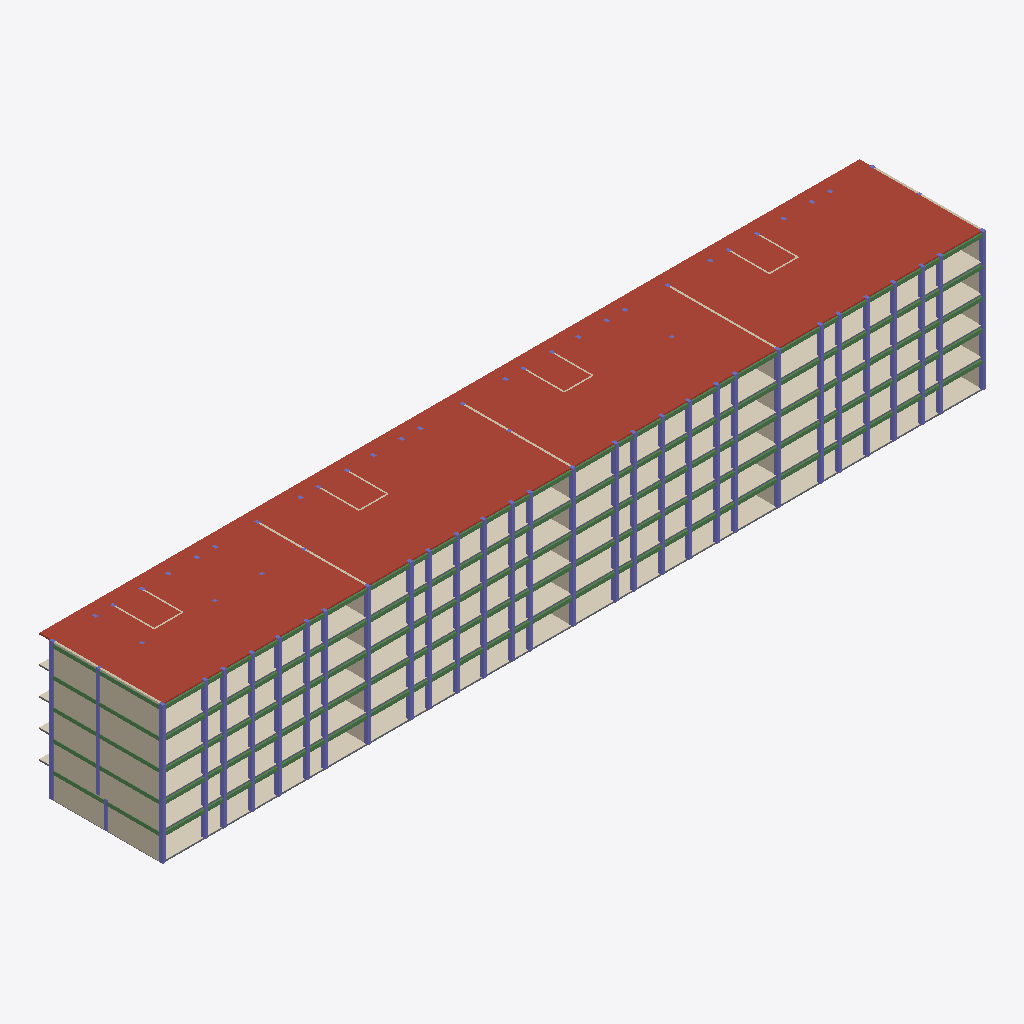
Isometric view of an IFC building model (IFC-SPF (STEP), schema IFC2X3, length unit metre), seen from the south-west, elements coloured by IFC class: 155 columns (violet), 37 walls (beige), 10 beams (green), 5 coverings (cream), 5 slabs (grey), 1 roof (red-brown).
Extent 81.1 m × 12.3 m × 13.7 m (x, y, z). Storeys (6): 1F at 0.00 m; 2F at 2.70 m; 3F at 5.40 m; 4F at 8.10 m; 5F at 10.80 m; RF at 13.50 m. Elements (602): 346 IfcColumn, 160 IfcBeam, 85 IfcWallStandardCase, 6 IfcSlab, 5 IfcCovering.

HEADER;
FILE_DESCRIPTION(('ViewDefinition [CoordinationView]'),'2;1');
FILE_NAME('plan.ifc','',(''),(''),'reclaim-compare','reclaim-compare','');
FILE_SCHEMA(('IFC2X3'));
ENDSEC;
DATA;
#9=IFCPROJECT('0000000000000000000001',$,'ReClaim plan model',$,$,$,$,(#4),#8);
#11=IFCSITE('0000000000000000000002',$,'Site',$,$,#10,$,$,.ELEMENT.,$,$,$,$,$);
#12=IFCBUILDING('0000000000000000000003',$,'Building',$,$,#10,$,$,.ELEMENT.,$,$,$);
#18=IFCBUILDINGSTOREY('0000000000000000000006',$,'1F',$,$,#10,$,$,.ELEMENT.,0.0);
#19=IFCBUILDINGSTOREY('0000000000000000000007',$,'2F',$,$,#10,$,$,.ELEMENT.,2.7);
#20=IFCBUILDINGSTOREY('0000000000000000000008',$,'3F',$,$,#10,$,$,.ELEMENT.,5.4);
#21=IFCBUILDINGSTOREY('0000000000000000000009',$,'4F',$,$,#10,$,$,.ELEMENT.,8.1);
#22=IFCBUILDINGSTOREY('000000000000000000000A',$,'5F',$,$,#10,$,$,.ELEMENT.,10.8);
#23=IFCBUILDINGSTOREY('000000000000000000000B',$,'RF',$,$,#10,$,$,.ELEMENT.,13.5);
#4584=IFCSLAB('0000000000000000000095',$,'S1',$,$,#4579,#4583,'P570',.ROOF.);
#848=IFCCOVERING('000000000000000000001o',$,'Mortar',$,$,#843,#847,'P103',.FLOORING.);
#1784=IFCCOVERING('000000000000000000003d',$,'Mortar',$,$,#1779,#1783,'P220',.FLOORING.);
#2720=IFCCOVERING('000000000000000000005S',$,'Mortar',$,$,#2715,#2719,'P337',.FLOORING.);
#3656=IFCCOVERING('000000000000000000007H',$,'Mortar',$,$,#3651,#3655,'P454',.FLOORING.);
#39=IFCCOVERING('000000000000000000000D',$,'Mortar',$,$,#34,#38,'P2',.FLOORING.);
#4608=IFCBEAM('0000000000000000000098',$,'G1',$,$,#4603,#4607,'P573');
#872=IFCBEAM('000000000000000000001r',$,'G1',$,$,#867,#871,'P106');
#1808=IFCBEAM('000000000000000000003g',$,'G1',$,$,#1803,#1807,'P223');
#2744=IFCBEAM('000000000000000000005V',$,'G1',$,$,#2739,#2743,'P340');
#3680=IFCBEAM('000000000000000000007K',$,'G1',$,$,#3675,#3679,'P457');
#4448=IFCWALLSTANDARDCASE('000000000000000000008q',$,'W2',$,$,#4443,#4447,'P553');
#2576=IFCWALLSTANDARDCASE('000000000000000000005A',$,'W2',$,$,#2571,#2575,'P319');
#1640=IFCWALLSTANDARDCASE('000000000000000000003L',$,'W2',$,$,#1635,#1639,'P202');
#3512=IFCWALLSTANDARDCASE('000000000000000000006$',$,'W2',$,$,#3507,#3511,'P436');
#704=IFCWALLSTANDARDCASE('000000000000000000001W',$,'W2',$,$,#699,#703,'P85');
#31=IFCSLAB('000000000000000000000C',$,'S1',$,$,#26,#30,'P1',.FLOOR.);
#1776=IFCSLAB('000000000000000000003c',$,'S1',$,$,#1771,#1775,'P219',.FLOOR.);
#3648=IFCSLAB('000000000000000000007G',$,'S1',$,$,#3643,#3647,'P453',.FLOOR.);
#2712=IFCSLAB('000000000000000000005R',$,'S1',$,$,#2707,#2711,'P336',.FLOOR.);
#840=IFCSLAB('000000000000000000001n',$,'S1',$,$,#835,#839,'P102',.FLOOR.);
#4616=IFCBEAM('0000000000000000000099',$,'G2',$,$,#4611,#4615,'P574');
#1816=IFCBEAM('000000000000000000003h',$,'G2',$,$,#1811,#1815,'P224');
#3688=IFCBEAM('000000000000000000007L',$,'G2',$,$,#3683,#3687,'P458');
#880=IFCBEAM('000000000000000000001s',$,'G2',$,$,#875,#879,'P107');
#2752=IFCBEAM('000000000000000000005W',$,'G2',$,$,#2747,#2751,'P341');
#4472=IFCWALLSTANDARDCASE('000000000000000000008t',$,'W2',$,$,#4467,#4471,'P556');
#4456=IFCWALLSTANDARDCASE('000000000000000000008r',$,'W2',$,$,#4451,#4455,'P554');
#4464=IFCWALLSTANDARDCASE('000000000000000000008s',$,'W2',$,$,#4459,#4463,'P555');
#4480=IFCWALLSTANDARDCASE('000000000000000000008u',$,'W2',$,$,#4475,#4479,'P557');
#3992=IFCCOLUMN('000000000000000000007x',$,'C1',$,$,#3987,#3991,'P496');
#4056=IFCCOLUMN('0000000000000000000083',$,'C1',$,$,#4051,#4055,'P504');
#3928=IFCCOLUMN('000000000000000000007p',$,'C1',$,$,#3923,#3927,'P488');
#4168=IFCCOLUMN('000000000000000000008H',$,'C1',$,$,#4163,#4167,'P518');
#1248=IFCCOLUMN('000000000000000000002a',$,'C1',$,$,#1243,#1247,'P153');
#120=IFCCOLUMN('000000000000000000000N',$,'C1',$,$,#115,#119,'P12');
#2184=IFCCOLUMN('000000000000000000004P',$,'C1',$,$,#2179,#2183,'P270');
#3056=IFCCOLUMN('0000000000000000000066',$,'C1',$,$,#3051,#3055,'P379');
#2120=IFCCOLUMN('000000000000000000004H',$,'C1',$,$,#2115,#2119,'P262');
#2296=IFCCOLUMN('000000000000000000004d',$,'C1',$,$,#2291,#2295,'P284');
#3120=IFCCOLUMN('000000000000000000006E',$,'C1',$,$,#3115,#3119,'P387');
#56=IFCCOLUMN('000000000000000000000F',$,'C1',$,$,#51,#55,'P4');
#184=IFCCOLUMN('000000000000000000000V',$,'C1',$,$,#179,#183,'P20');
#1120=IFCCOLUMN('000000000000000000002K',$,'C1',$,$,#1115,#1119,'P137');
#1184=IFCCOLUMN('000000000000000000002S',$,'C1',$,$,#1179,#1183,'P145');
#2992=IFCCOLUMN('000000000000000000005_',$,'C1',$,$,#2987,#2991,'P371');
#3232=IFCCOLUMN('000000000000000000006S',$,'C1',$,$,#3227,#3231,'P401');
#296=IFCCOLUMN('000000000000000000000j',$,'C1',$,$,#291,#295,'P34');
#2056=IFCCOLUMN('0000000000000000000049',$,'C1',$,$,#2051,#2055,'P254');
#1360=IFCCOLUMN('000000000000000000002o',$,'C1',$,$,#1355,#1359,'P167');
#4280=IFCCOLUMN('000000000000000000008V',$,'C1',$,$,#4275,#4279,'P532');
#4072=IFCCOLUMN('0000000000000000000085',$,'C1',$,$,#4067,#4071,'P506');
#4104=IFCCOLUMN('0000000000000000000089',$,'C1',$,$,#4099,#4103,'P510');
#3960=IFCCOLUMN('000000000000000000007t',$,'C1',$,$,#3955,#3959,'P492');
#4120=IFCCOLUMN('000000000000000000008B',$,'C1',$,$,#4115,#4119,'P512');
#4152=IFCCOLUMN('000000000000000000008F',$,'C1',$,$,#4147,#4151,'P516');
#4184=IFCCOLUMN('000000000000000000008J',$,'C1',$,$,#4179,#4183,'P520');
#4216=IFCCOLUMN('000000000000000000008N',$,'C1',$,$,#4211,#4215,'P524');
#4328=IFCCOLUMN('000000000000000000008b',$,'C1',$,$,#4323,#4327,'P538');
#4008=IFCCOLUMN('000000000000000000007z',$,'C1',$,$,#4003,#4007,'P498');
#4040=IFCCOLUMN('0000000000000000000081',$,'C1',$,$,#4035,#4039,'P502');
#4264=IFCCOLUMN('000000000000000000008T',$,'C1',$,$,#4259,#4263,'P530');
#4296=IFCCOLUMN('000000000000000000008X',$,'C1',$,$,#4291,#4295,'P534');
#4232=IFCCOLUMN('000000000000000000008P',$,'C1',$,$,#4227,#4231,'P526');
#4376=IFCCOLUMN('000000000000000000008h',$,'C1',$,$,#4371,#4375,'P544');
#3976=IFCCOLUMN('000000000000000000007v',$,'C1',$,$,#3971,#3975,'P494');
#4344=IFCCOLUMN('000000000000000000008d',$,'C1',$,$,#4339,#4343,'P540');
#4024=IFCCOLUMN('000000000000000000007$',$,'C1',$,$,#4019,#4023,'P500');
#4088=IFCCOLUMN('0000000000000000000087',$,'C1',$,$,#4083,#4087,'P508');
#4136=IFCCOLUMN('000000000000000000008D',$,'C1',$,$,#4131,#4135,'P514');
#4200=IFCCOLUMN('000000000000000000008L',$,'C1',$,$,#4195,#4199,'P522');
#4248=IFCCOLUMN('000000000000000000008R',$,'C1',$,$,#4243,#4247,'P528');
#4312=IFCCOLUMN('000000000000000000008Z',$,'C1',$,$,#4307,#4311,'P536');
#3944=IFCCOLUMN('000000000000000000007r',$,'C1',$,$,#3939,#3943,'P490');
#4360=IFCCOLUMN('000000000000000000008f',$,'C1',$,$,#4355,#4359,'P542');
#408=IFCCOLUMN('000000000000000000000x',$,'C1',$,$,#403,#407,'P48');
#1152=IFCCOLUMN('000000000000000000002O',$,'C1',$,$,#1147,#1151,'P141');
#1296=IFCCOLUMN('000000000000000000002g',$,'C1',$,$,#1291,#1295,'P159');
#3184=IFCCOLUMN('000000000000000000006M',$,'C1',$,$,#3179,#3183,'P395');
#3344=IFCCOLUMN('000000000000000000006g',$,'C1',$,$,#3339,#3343,'P415');
#232=IFCCOLUMN('000000000000000000000b',$,'C1',$,$,#227,#231,'P26');
#1232=IFCCOLUMN('000000000000000000002Y',$,'C1',$,$,#1227,#1231,'P151');
#1408=IFCCOLUMN('000000000000000000002u',$,'C1',$,$,#1403,#1407,'P173');
#2136=IFCCOLUMN('000000000000000000004J',$,'C1',$,$,#2131,#2135,'P264');
#2280=IFCCOLUMN('000000000000000000004b',$,'C1',$,$,#2275,#2279,'P282');
#2344=IFCCOLUMN('000000000000000000004j',$,'C1',$,$,#2339,#2343,'P290');
#2424=IFCCOLUMN('000000000000000000004t',$,'C1',$,$,#2419,#2423,'P300');
#88=IFCCOLUMN('000000000000000000000J',$,'C1',$,$,#83,#87,'P8');
#200=IFCCOLUMN('000000000000000000000X',$,'C1',$,$,#195,#199,'P22');
#248=IFCCOLUMN('000000000000000000000d',$,'C1',$,$,#243,#247,'P28');
#344=IFCCOLUMN('000000000000000000000p',$,'C1',$,$,#339,#343,'P40');
#1264=IFCCOLUMN('000000000000000000002c',$,'C1',$,$,#1259,#1263,'P155');
#1376=IFCCOLUMN('000000000000000000002q',$,'C1',$,$,#1371,#1375,'P169');
#1472=IFCCOLUMN('0000000000000000000030',$,'C1',$,$,#1467,#1471,'P181');
#1520=IFCCOLUMN('0000000000000000000036',$,'C1',$,$,#1515,#1519,'P187');
#2088=IFCCOLUMN('000000000000000000004D',$,'C1',$,$,#2083,#2087,'P258');
#2168=IFCCOLUMN('000000000000000000004N',$,'C1',$,$,#2163,#2167,'P268');
#2200=IFCCOLUMN('000000000000000000004R',$,'C1',$,$,#2195,#2199,'P272');
#2232=IFCCOLUMN('000000000000000000004V',$,'C1',$,$,#2227,#2231,'P276');
#2456=IFCCOLUMN('000000000000000000004x',$,'C1',$,$,#2451,#2455,'P304');
#3024=IFCCOLUMN('0000000000000000000062',$,'C1',$,$,#3019,#3023,'P375');
#3136=IFCCOLUMN('000000000000000000006G',$,'C1',$,$,#3131,#3135,'P389');
#3168=IFCCOLUMN('000000000000000000006K',$,'C1',$,$,#3163,#3167,'P393');
#3248=IFCCOLUMN('000000000000000000006U',$,'C1',$,$,#3243,#3247,'P403');
#3280=IFCCOLUMN('000000000000000000006Y',$,'C1',$,$,#3275,#3279,'P407');
#3328=IFCCOLUMN('000000000000000000006e',$,'C1',$,$,#3323,#3327,'P413');
#3392=IFCCOLUMN('000000000000000000006m',$,'C1',$,$,#3387,#3391,'P421');
#168=IFCCOLUMN('000000000000000000000T',$,'C1',$,$,#163,#167,'P18');
#312=IFCCOLUMN('000000000000000000000l',$,'C1',$,$,#307,#311,'P36');
#392=IFCCOLUMN('000000000000000000000v',$,'C1',$,$,#387,#391,'P46');
#424=IFCCOLUMN('000000000000000000000z',$,'C1',$,$,#419,#423,'P50');
#456=IFCCOLUMN('0000000000000000000011',$,'C1',$,$,#451,#455,'P54');
#1344=IFCCOLUMN('000000000000000000002m',$,'C1',$,$,#1339,#1343,'P165');
#1488=IFCCOLUMN('0000000000000000000032',$,'C1',$,$,#1483,#1487,'P183');
#2312=IFCCOLUMN('000000000000000000004f',$,'C1',$,$,#2307,#2311,'P286');
#2392=IFCCOLUMN('000000000000000000004p',$,'C1',$,$,#2387,#2391,'P296');
#2408=IFCCOLUMN('000000000000000000004r',$,'C1',$,$,#2403,#2407,'P298');
#3072=IFCCOLUMN('0000000000000000000068',$,'C1',$,$,#3067,#3071,'P381');
#3104=IFCCOLUMN('000000000000000000006C',$,'C1',$,$,#3099,#3103,'P385');
#3216=IFCCOLUMN('000000000000000000006Q',$,'C1',$,$,#3211,#3215,'P399');
#3360=IFCCOLUMN('000000000000000000006i',$,'C1',$,$,#3355,#3359,'P417');
#136=IFCCOLUMN('000000000000000000000P',$,'C1',$,$,#131,#135,'P14');
#280=IFCCOLUMN('000000000000000000000h',$,'C1',$,$,#275,#279,'P32');
#504=IFCCOLUMN('0000000000000000000017',$,'C1',$,$,#499,#503,'P60');
#1200=IFCCOLUMN('000000000000000000002U',$,'C1',$,$,#1195,#1199,'P147');
#1312=IFCCOLUMN('000000000000000000002i',$,'C1',$,$,#1307,#1311,'P161');
#1456=IFCCOLUMN('000000000000000000002_',$,'C1',$,$,#1451,#1455,'P179');
#2248=IFCCOLUMN('000000000000000000004X',$,'C1',$,$,#2243,#2247,'P278');
#360=IFCCOLUMN('000000000000000000000r',$,'C1',$,$,#355,#359,'P42');
#1536=IFCCOLUMN('0000000000000000000038',$,'C1',$,$,#1531,#1535,'P189');
#3440=IFCCOLUMN('000000000000000000006s',$,'C1',$,$,#3435,#3439,'P427');
#104=IFCCOLUMN('000000000000000000000L',$,'C1',$,$,#99,#103,'P10');
#216=IFCCOLUMN('000000000000000000000Z',$,'C1',$,$,#211,#215,'P24');
#440=IFCCOLUMN('000000000000000000000$',$,'C1',$,$,#435,#439,'P52');
#1328=IFCCOLUMN('000000000000000000002k',$,'C1',$,$,#1323,#1327,'P163');
#1424=IFCCOLUMN('000000000000000000002w',$,'C1',$,$,#1419,#1423,'P175');
#2104=IFCCOLUMN('000000000000000000004F',$,'C1',$,$,#2099,#2103,'P260');
#2152=IFCCOLUMN('000000000000000000004L',$,'C1',$,$,#2147,#2151,'P266');
#2376=IFCCOLUMN('000000000000000000004n',$,'C1',$,$,#2371,#2375,'P294');
#3040=IFCCOLUMN('0000000000000000000064',$,'C1',$,$,#3035,#3039,'P377');
#3152=IFCCOLUMN('000000000000000000006I',$,'C1',$,$,#3147,#3151,'P391');
#3296=IFCCOLUMN('000000000000000000006a',$,'C1',$,$,#3291,#3295,'P409');
#3376=IFCCOLUMN('000000000000000000006k',$,'C1',$,$,#3371,#3375,'P419');
#152=IFCCOLUMN('000000000000000000000R',$,'C1',$,$,#147,#151,'P16');
#1168=IFCCOLUMN('000000000000000000002Q',$,'C1',$,$,#1163,#1167,'P143');
#1216=IFCCOLUMN('000000000000000000002W',$,'C1',$,$,#1211,#1215,'P149');
#1392=IFCCOLUMN('000000000000000000002s',$,'C1',$,$,#1387,#1391,'P171');
#1504=IFCCOLUMN('0000000000000000000034',$,'C1',$,$,#1499,#1503,'P185');
#1568=IFCCOLUMN('000000000000000000003C',$,'C1',$,$,#1563,#1567,'P193');
#2072=IFCCOLUMN('000000000000000000004B',$,'C1',$,$,#2067,#2071,'P256');
#2216=IFCCOLUMN('000000000000000000004T',$,'C1',$,$,#2211,#2215,'P274');
#2328=IFCCOLUMN('000000000000000000004h',$,'C1',$,$,#2323,#2327,'P288');
#2472=IFCCOLUMN('000000000000000000004z',$,'C1',$,$,#2467,#2471,'P306');
#2504=IFCCOLUMN('0000000000000000000051',$,'C1',$,$,#2499,#2503,'P310');
#3088=IFCCOLUMN('000000000000000000006A',$,'C1',$,$,#3083,#3087,'P383');
#3200=IFCCOLUMN('000000000000000000006O',$,'C1',$,$,#3195,#3199,'P397');
#3424=IFCCOLUMN('000000000000000000006q',$,'C1',$,$,#3419,#3423,'P425');
#72=IFCCOLUMN('000000000000000000000H',$,'C1',$,$,#67,#71,'P6');
#264=IFCCOLUMN('000000000000000000000f',$,'C1',$,$,#259,#263,'P30');
#328=IFCCOLUMN('000000000000000000000n',$,'C1',$,$,#323,#327,'P38');
#376=IFCCOLUMN('000000000000000000000t',$,'C1',$,$,#371,#375,'P44');
#472=IFCCOLUMN('0000000000000000000013',$,'C1',$,$,#467,#471,'P56');
#488=IFCCOLUMN('0000000000000000000015',$,'C1',$,$,#483,#487,'P58');
#1136=IFCCOLUMN('000000000000000000002M',$,'C1',$,$,#1131,#1135,'P139');
#1280=IFCCOLUMN('000000000000000000002e',$,'C1',$,$,#1275,#1279,'P157');
#1440=IFCCOLUMN('000000000000000000002y',$,'C1',$,$,#1435,#1439,'P177');
#1552=IFCCOLUMN('000000000000000000003A',$,'C1',$,$,#1547,#1551,'P191');
#2264=IFCCOLUMN('000000000000000000004Z',$,'C1',$,$,#2259,#2263,'P280');
#2360=IFCCOLUMN('000000000000000000004l',$,'C1',$,$,#2355,#2359,'P292');
#2440=IFCCOLUMN('000000000000000000004v',$,'C1',$,$,#2435,#2439,'P302');
#2488=IFCCOLUMN('000000000000000000004$',$,'C1',$,$,#2483,#2487,'P308');
#2584=IFCWALLSTANDARDCASE('000000000000000000005B',$,'W2',$,$,#2579,#2583,'P320');
#3264=IFCCOLUMN('000000000000000000006W',$,'C1',$,$,#3259,#3263,'P405');
#3408=IFCCOLUMN('000000000000000000006o',$,'C1',$,$,#3403,#3407,'P423');
#3520=IFCWALLSTANDARDCASE('0000000000000000000070',$,'W2',$,$,#3515,#3519,'P437');
#3528=IFCWALLSTANDARDCASE('0000000000000000000071',$,'W2',$,$,#3523,#3527,'P438');
#712=IFCWALLSTANDARDCASE('000000000000000000001X',$,'W2',$,$,#707,#711,'P86');
#720=IFCWALLSTANDARDCASE('000000000000000000001Y',$,'W2',$,$,#715,#719,'P87');
#1648=IFCWALLSTANDARDCASE('000000000000000000003M',$,'W2',$,$,#1643,#1647,'P203');
#3008=IFCCOLUMN('0000000000000000000060',$,'C1',$,$,#3003,#3007,'P373');
#3312=IFCCOLUMN('000000000000000000006c',$,'C1',$,$,#3307,#3311,'P411');
#1656=IFCWALLSTANDARDCASE('000000000000000000003N',$,'W2',$,$,#1651,#1655,'P204');
#1664=IFCWALLSTANDARDCASE('000000000000000000003O',$,'W2',$,$,#1659,#1663,'P205');
#2592=IFCWALLSTANDARDCASE('000000000000000000005C',$,'W2',$,$,#2587,#2591,'P321');
#728=IFCWALLSTANDARDCASE('000000000000000000001Z',$,'W2',$,$,#723,#727,'P88');
#2600=IFCWALLSTANDARDCASE('000000000000000000005D',$,'W2',$,$,#2595,#2599,'P322');
#3536=IFCWALLSTANDARDCASE('0000000000000000000072',$,'W2',$,$,#3531,#3535,'P439');
#3544=IFCWALLSTANDARDCASE('0000000000000000000073',$,'W2',$,$,#3539,#3543,'P440');
#736=IFCWALLSTANDARDCASE('000000000000000000001a',$,'W2',$,$,#731,#735,'P89');
#1672=IFCWALLSTANDARDCASE('000000000000000000003P',$,'W2',$,$,#1667,#1671,'P206');
#2608=IFCWALLSTANDARDCASE('000000000000000000005E',$,'W2',$,$,#2603,#2607,'P323');
#3920=IFCCOLUMN('000000000000000000007o',$,'C1',$,$,#3915,#3919,'P487');
#1112=IFCCOLUMN('000000000000000000002J',$,'C1',$,$,#1107,#1111,'P136');
#48=IFCCOLUMN('000000000000000000000E',$,'C1',$,$,#43,#47,'P3');
#2984=IFCCOLUMN('000000000000000000005z',$,'C1',$,$,#2979,#2983,'P370');
#2048=IFCCOLUMN('0000000000000000000048',$,'C1',$,$,#2043,#2047,'P253');
#4384=IFCCOLUMN('000000000000000000008i',$,'C2',$,$,#4379,#4383,'P545');
#512=IFCCOLUMN('0000000000000000000018',$,'C2',$,$,#507,#511,'P61');
#1576=IFCCOLUMN('000000000000000000003D',$,'C2',$,$,#1571,#1575,'P194');
#2512=IFCCOLUMN('0000000000000000000052',$,'C2',$,$,#2507,#2511,'P311');
#3448=IFCCOLUMN('000000000000000000006t',$,'C2',$,$,#3443,#3447,'P428');
#4488=IFCWALLSTANDARDCASE('000000000000000000008v',$,'W1',$,$,#4483,#4487,'P558');
#4512=IFCWALLSTANDARDCASE('000000000000000000008y',$,'W1',$,$,#4507,#4511,'P561');
#4560=IFCWALLSTANDARDCASE('0000000000000000000092',$,'W1',$,$,#4555,#4559,'P567');
#4496=IFCWALLSTANDARDCASE('000000000000000000008w',$,'W1',$,$,#4491,#4495,'P559');
#4520=IFCWALLSTANDARDCASE('000000000000000000008z',$,'W1',$,$,#4515,#4519,'P562');
#4536=IFCWALLSTANDARDCASE('000000000000000000008$',$,'W1',$,$,#4531,#4535,'P564');
#4544=IFCWALLSTANDARDCASE('0000000000000000000090',$,'W1',$,$,#4539,#4543,'P565');
#4568=IFCWALLSTANDARDCASE('0000000000000000000093',$,'W1',$,$,#4563,#4567,'P568');
#4576=IFCWALLSTANDARDCASE('0000000000000000000094',$,'W1',$,$,#4571,#4575,'P569');
#4504=IFCWALLSTANDARDCASE('000000000000000000008x',$,'W1',$,$,#4499,#4503,'P560');
#4552=IFCWALLSTANDARDCASE('0000000000000000000091',$,'W1',$,$,#4547,#4551,'P566');
#4528=IFCWALLSTANDARDCASE('000000000000000000008_',$,'W1',$,$,#4523,#4527,'P563');
ENDSEC;
